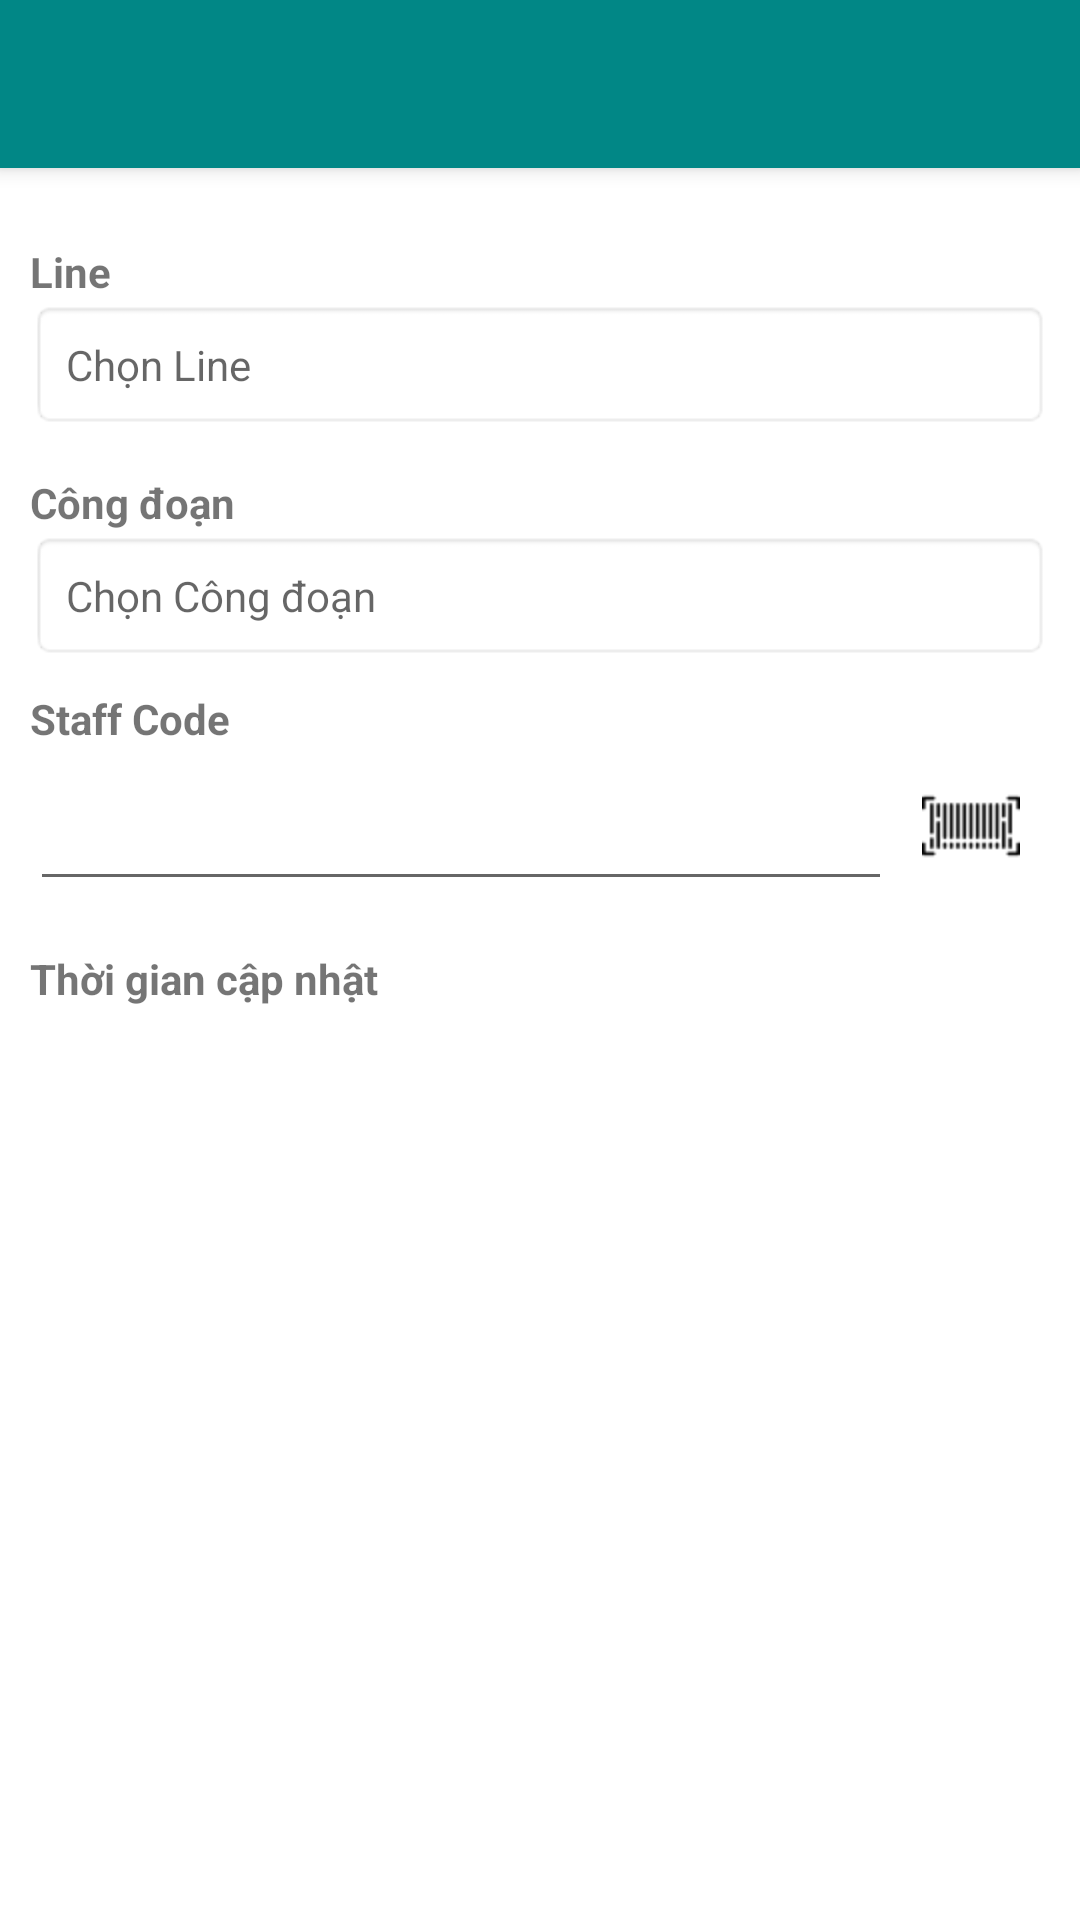

Write the Android layout XML for this screen, with the resource values it uses.
<!-- AndroidManifest.xml: activity theme Theme.QLNhanSuTrenLine.NoActionBar -->
<!-- res/layout/activity_detail.xml -->
<?xml version="1.0" encoding="utf-8"?>
<androidx.coordinatorlayout.widget.CoordinatorLayout xmlns:android="http://schemas.android.com/apk/res/android"
    xmlns:tools="http://schemas.android.com/tools"
    android:layout_width="match_parent"
    android:layout_height="match_parent"
    xmlns:app="http://schemas.android.com/apk/res-auto"
    android:fitsSystemWindows="false">
    <com.google.android.material.appbar.AppBarLayout
        android:layout_width="match_parent"
        android:layout_height="wrap_content"
        android:background="@color/white"
        android:theme="@style/Theme.QLNhanSuTrenLine.AppBarOverlay">

        <androidx.appcompat.widget.Toolbar
            android:id="@+id/toolbar"
            android:layout_width="match_parent"
            android:layout_height="?attr/actionBarSize"
            android:background="@color/teal_700"
            app:titleTextColor="@color/white"
            app:popupTheme="@style/Theme.AppCompat.Light.NoActionBar" />

    </com.google.android.material.appbar.AppBarLayout>

    <LinearLayout
        android:layout_width="match_parent"
        android:layout_height="match_parent"
        android:orientation="vertical"
        android:layout_margin="@dimen/common_margin"
        app:layout_behavior="@string/appbar_scrolling_view_behavior">

        <TextView
            android:layout_width="wrap_content"
            android:layout_height="wrap_content"
            android:text="Line"
            android:layout_marginTop="@dimen/division_text_margin"
            android:textStyle="bold">
        </TextView>
        <TextView
            android:layout_width="match_parent"
            android:layout_height="wrap_content"

            android:id="@+id/lineTextView"
            android:hint="Chọn Line"
            android:padding="12dp"
            android:gravity="center_vertical"
            android:drawableRight="@mipmap/arrow"
            android:background="@android:drawable/editbox_background"
            />
        <TextView
            android:layout_width="wrap_content"
            android:layout_height="wrap_content"
            android:text="Công đoạn"
            android:layout_marginTop="@dimen/division_text_margin"
            android:textStyle="bold">
        </TextView>
        <TextView
            android:layout_width="match_parent"
            android:layout_height="wrap_content"

            android:id="@+id/stationTextView"
            android:hint="Chọn Công đoạn"
            android:padding="12dp"
            android:gravity="center_vertical"
            android:drawableRight="@mipmap/arrow"
            android:background="@android:drawable/editbox_background"
            />
        <TextView
            android:layout_width="wrap_content"
            android:layout_height="wrap_content"
            android:text="Staff Code"
            android:layout_marginTop="@dimen/edit_text_margin"
            android:textStyle="bold">
        </TextView>
        <RelativeLayout
            android:layout_width="match_parent"
            android:layout_height="wrap_content">
            <ImageButton
                android:layout_width="wrap_content"
                android:layout_height="wrap_content"
                android:src="@mipmap/barcode"
                android:layout_alignParentRight="true"
                android:id="@+id/btnBarcode"
                android:background= "@color/white"
                android:layout_margin="@dimen/common_margin"
                >

            </ImageButton>
            <EditText
                android:id="@+id/code_edt"
                android:layout_width="match_parent"
                android:layout_height="wrap_content"
                android:maxLines="1"
                android:imeOptions="actionNext"
                android:layout_marginTop="@dimen/edit_text_margin"
                android:layout_toLeftOf="@id/btnBarcode"
                >

            </EditText>
        </RelativeLayout>
        <TextView
            android:layout_width="wrap_content"
            android:layout_height="wrap_content"
            android:text="Thời gian cập nhật"
            android:layout_marginTop="@dimen/division_text_margin"
            android:textStyle="bold">
        </TextView>
        <TextView
            android:layout_width="wrap_content"
            android:layout_height="wrap_content"
            android:id="@+id/timeTextView"
            android:layout_marginTop="@dimen/division_text_margin" >
        </TextView>
            <TextView
                android:layout_width="match_parent"
                android:layout_height="wrap_content"
                android:id="@+id/tvStatus"
                android:textColor="@color/red"
                android:gravity="center">

            </TextView>
    </LinearLayout>

</androidx.coordinatorlayout.widget.CoordinatorLayout>
<!-- resources referenced by this layout -->
<resources>
  <dimen name="common_margin">10dp</dimen>
  <dimen name="division_text_margin">15dp</dimen>
  <dimen name="edit_text_margin">10dp</dimen>
  <!-- mipmap barcode: png bitmap (mipmap-hdpi, 853 bytes) -->
  <style name="Theme.QLNhanSuTrenLine.AppBarOverlay" parent="ThemeOverlay.AppCompat.Dark.ActionBar" />
  <style name="Theme.QLNhanSuTrenLine.NoActionBar">
          <item name="windowActionBar">false</item>
          <item name="windowNoTitle">true</item>
      </style>
  <!-- not gathered from this repository: default colours our renderer supplied (Android Studio template values) -->
  <color name="teal_700">#FF018786</color>
  <color name="white">#FFFFFFFF</color>
</resources>
